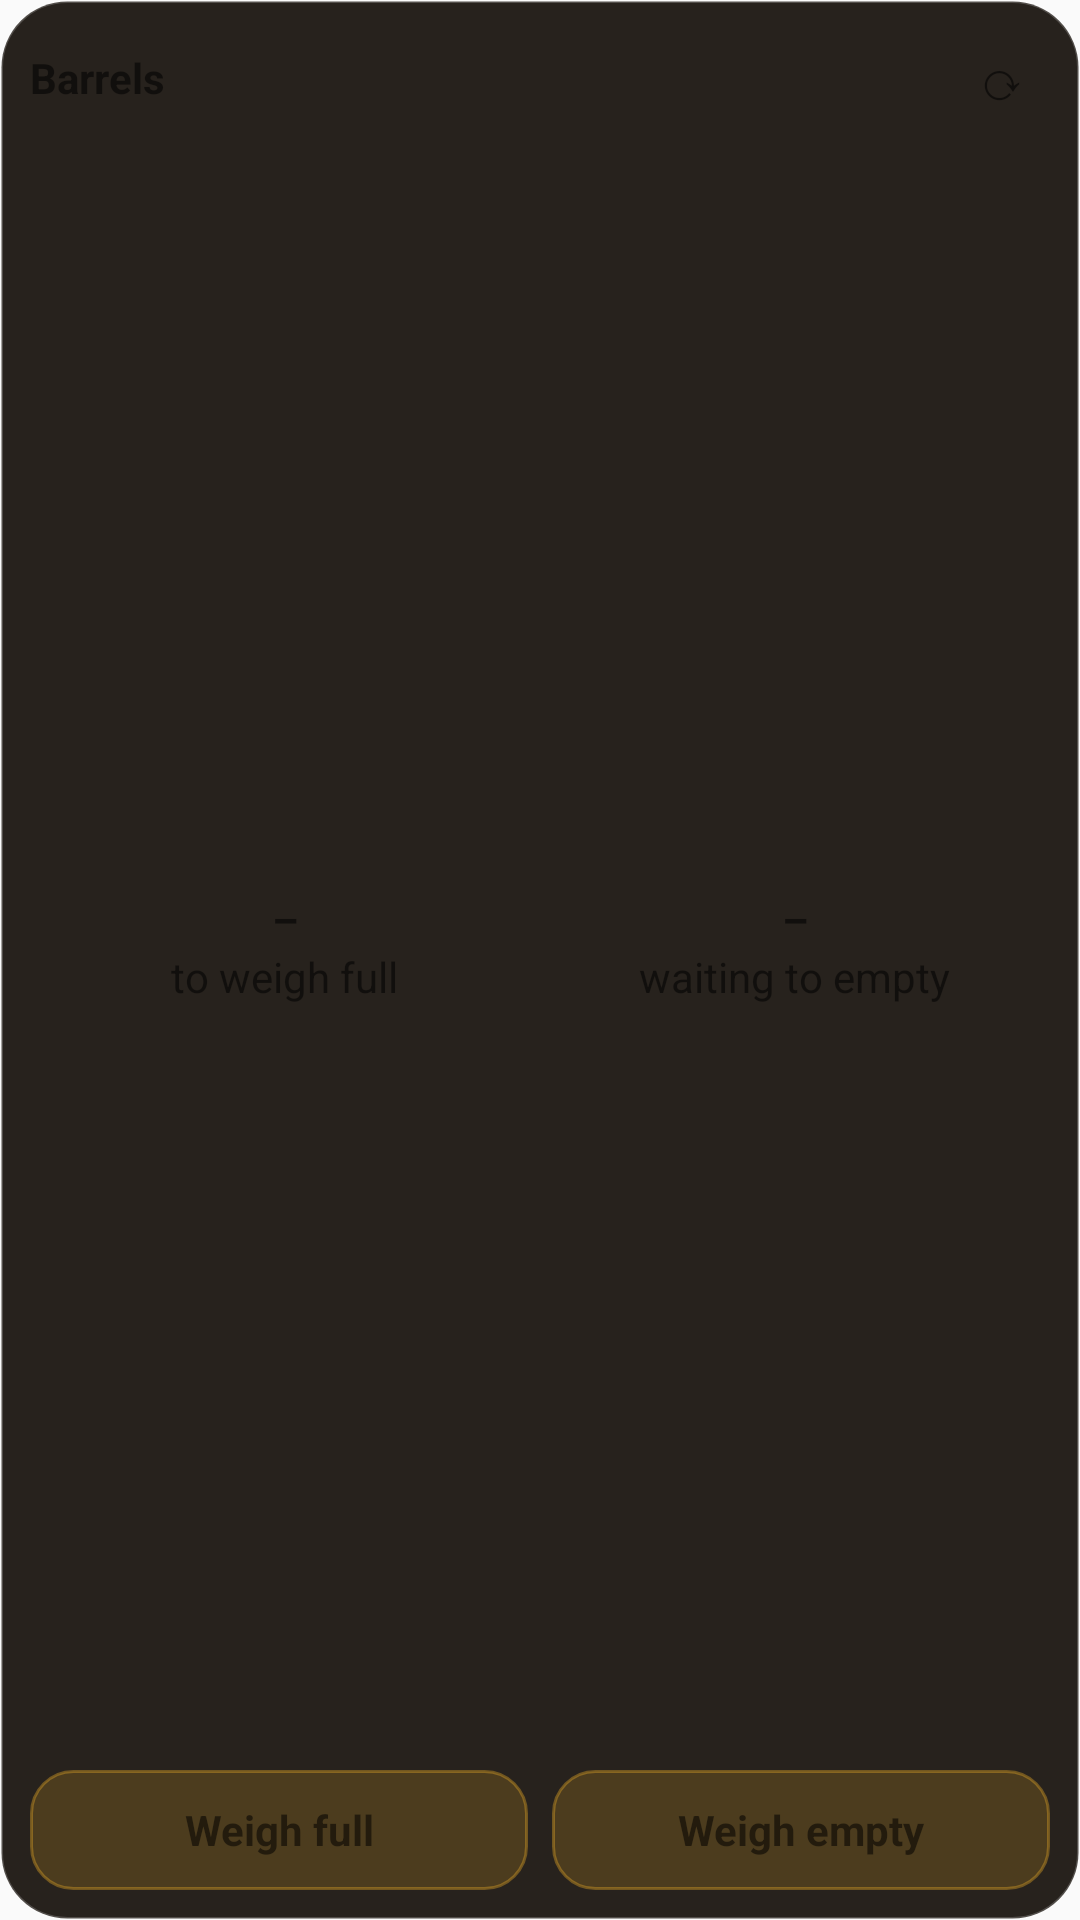

This screen was rendered from an Android layout file. Write that file and the resources it references.
<!-- AndroidManifest.xml: application theme AppTheme -->
<!-- res/layout/widget_barrels.xml -->
<?xml version="1.0" encoding="utf-8"?>
<FrameLayout xmlns:android="http://schemas.android.com/apk/res/android"
    android:id="@+id/root"
    android:layout_width="match_parent"
    android:layout_height="match_parent">

    <ImageView
        android:id="@+id/bg"
        android:layout_width="match_parent"
        android:layout_height="match_parent"
        android:scaleType="fitXY"
        android:src="@drawable/widget_bg_dark"
        android:contentDescription="@null" />

    <LinearLayout
        android:layout_width="match_parent"
        android:layout_height="match_parent"
        android:orientation="vertical"
        android:padding="10dp">

        <LinearLayout
            android:layout_width="match_parent"
            android:layout_height="wrap_content"
            android:gravity="center_vertical"
            android:orientation="horizontal">

            <TextView
                android:id="@+id/title"
                android:layout_width="0dp"
                android:layout_height="wrap_content"
                android:layout_weight="1"
                android:text="Barrels"
                android:textStyle="bold" />

            <TextView
                android:id="@+id/refresh"
                android:layout_width="32dp"
                android:layout_height="32dp"
                android:gravity="center"
                android:text="⟳"
                android:textSize="18sp" />
        </LinearLayout>

        <LinearLayout
            android:id="@+id/counts"
            android:layout_width="match_parent"
            android:layout_height="0dp"
            android:layout_weight="1"
            android:gravity="center_vertical"
            android:orientation="horizontal">

            <LinearLayout
                android:layout_width="0dp"
                android:layout_height="wrap_content"
                android:layout_weight="1"
                android:gravity="center_horizontal"
                android:orientation="vertical">

                <TextView android:id="@+id/full_n" android:layout_width="wrap_content" android:layout_height="wrap_content" android:textStyle="bold" android:text="–" />
                <TextView android:id="@+id/full_l" android:layout_width="wrap_content" android:layout_height="wrap_content" android:text="to weigh full" />
            </LinearLayout>

            <LinearLayout
                android:layout_width="0dp"
                android:layout_height="wrap_content"
                android:layout_weight="1"
                android:gravity="center_horizontal"
                android:orientation="vertical">

                <TextView android:id="@+id/empty_n" android:layout_width="wrap_content" android:layout_height="wrap_content" android:textStyle="bold" android:text="–" />
                <TextView android:id="@+id/empty_l" android:layout_width="wrap_content" android:layout_height="wrap_content" android:text="waiting to empty" />
            </LinearLayout>
        </LinearLayout>

        <LinearLayout
            android:layout_width="match_parent"
            android:layout_height="wrap_content"
            android:orientation="horizontal">

            <TextView
                android:id="@+id/btn_full"
                android:layout_width="0dp"
                android:layout_height="40dp"
                android:layout_marginEnd="4dp"
                android:layout_weight="1"
                android:background="@drawable/widget_btn"
                android:gravity="center"
                android:text="Weigh full"
                android:textStyle="bold" />

            <TextView
                android:id="@+id/btn_empty"
                android:layout_width="0dp"
                android:layout_height="40dp"
                android:layout_marginStart="4dp"
                android:layout_weight="1"
                android:background="@drawable/widget_btn"
                android:gravity="center"
                android:text="Weigh empty"
                android:textStyle="bold" />
        </LinearLayout>
    </LinearLayout>
</FrameLayout>
<!-- resources referenced by this layout -->
<resources>
  <!-- drawable widget_bg_dark (drawable) -->
  <?xml version="1.0" encoding="utf-8"?>
  <shape xmlns:android="http://schemas.android.com/apk/res/android" android:shape="rectangle">
      <solid android:color="#F01A150F" />
      <stroke android:width="1dp" android:color="#33FFFFFF" />
      <corners android:radius="22dp" />
  </shape>
  <!-- drawable widget_btn (drawable) -->
  <?xml version="1.0" encoding="utf-8"?>
  <shape xmlns:android="http://schemas.android.com/apk/res/android" android:shape="rectangle">
      <solid android:color="#33E0A526" />
      <stroke android:width="1dp" android:color="#66E0A526" />
      <corners android:radius="14dp" />
  </shape>
  <style name="AppTheme" parent="Theme.AppCompat.Light.DarkActionBar">
          
          <item name="colorPrimary">@color/colorPrimary</item>
          <item name="colorPrimaryDark">@color/colorPrimaryDark</item>
          <item name="colorAccent">@color/colorAccent</item>
      </style>
  <!-- not gathered from this repository: default colours our renderer supplied (Android Studio template values) -->
  <color name="colorPrimary">#FF6200EE</color>
  <color name="colorPrimaryDark">#FF3700B3</color>
  <color name="colorAccent">#FF03DAC5</color>
</resources>
